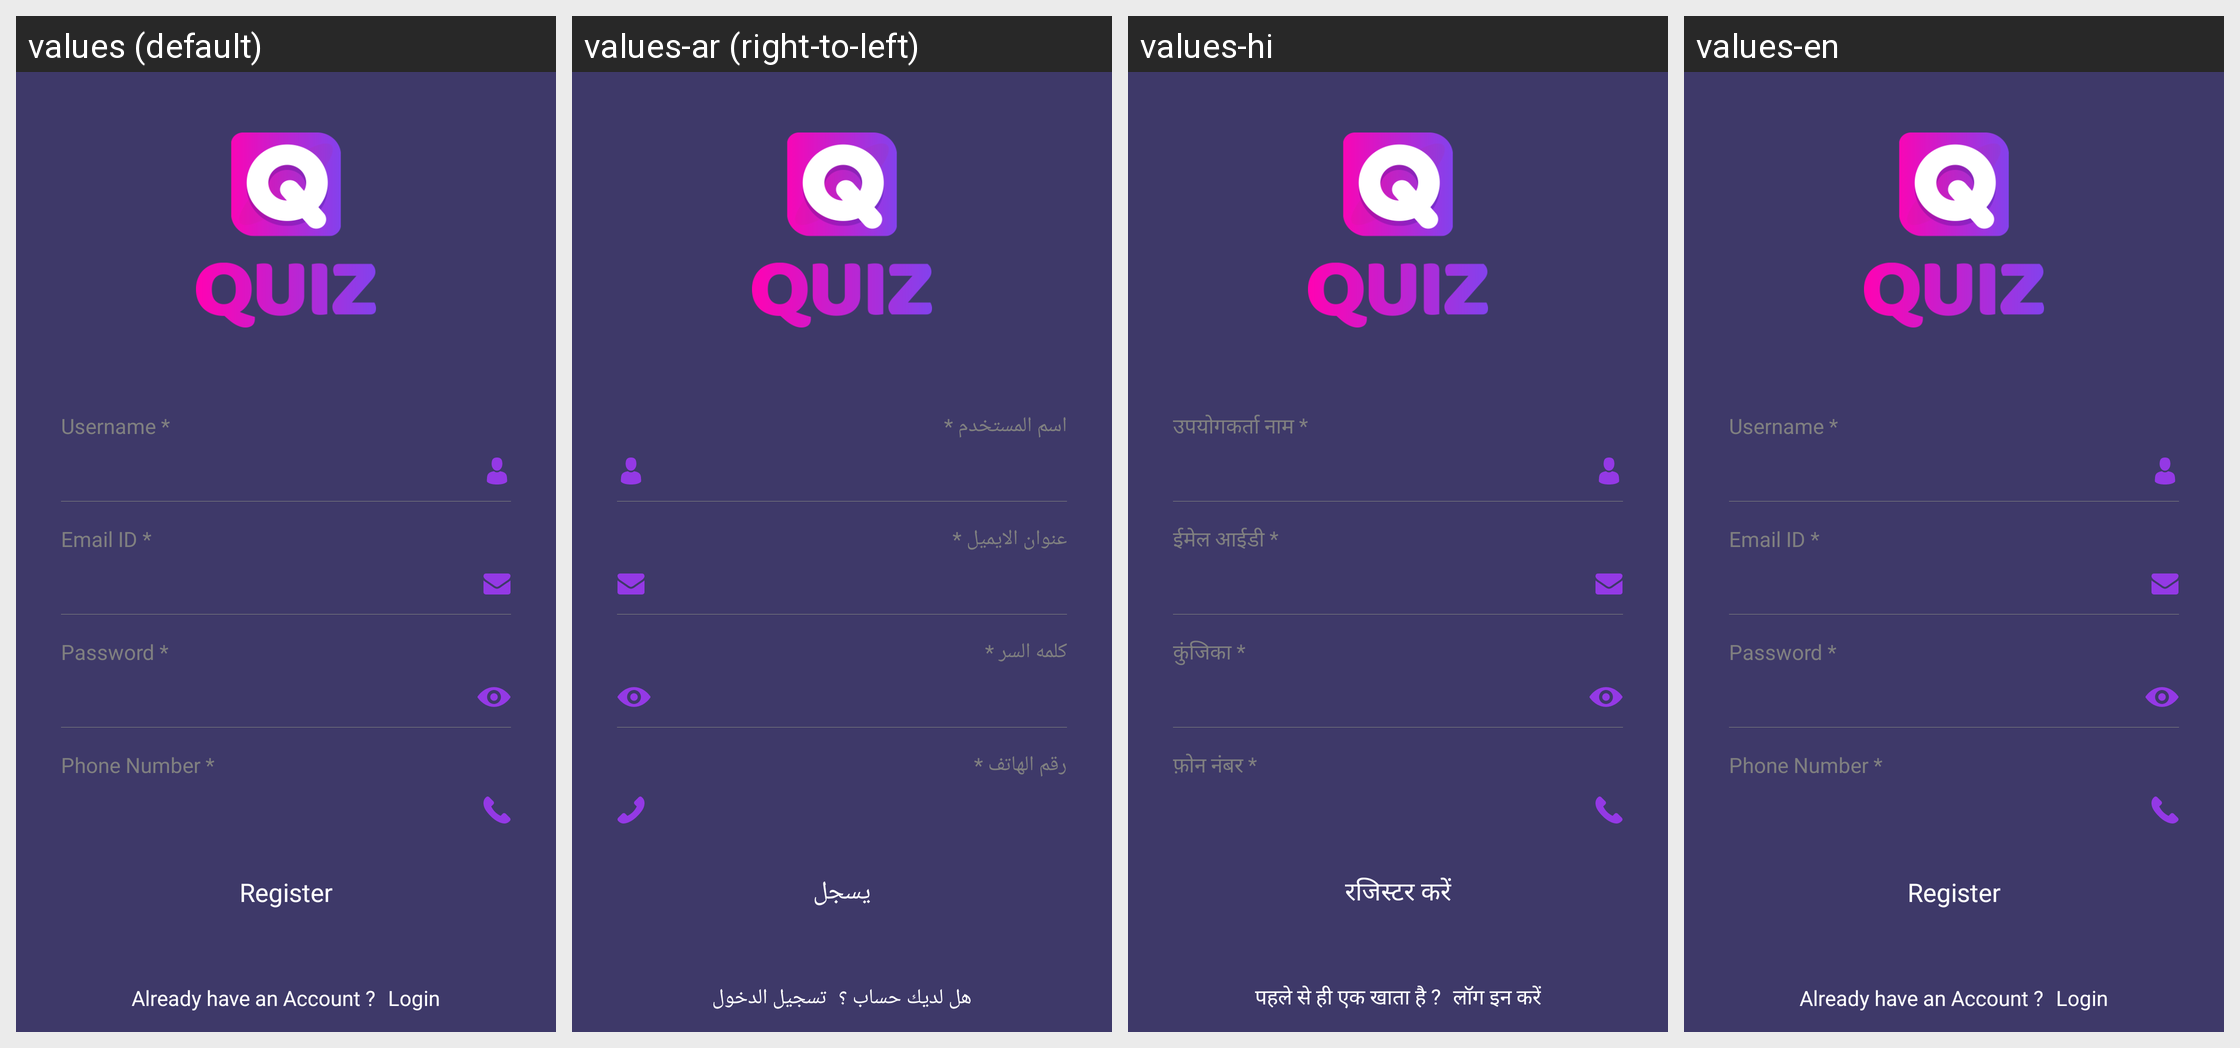

Locale-by-locale string values for the Android screen shown in this grid:
Android screen res/layout/activity_registration.xml rendered under 4 locales, left to right: values (default), values-ar (right-to-left), values-hi, values-en. Device: Nexus 5 (rendered at 1080×1920; each locale shown at half size, 540×960, under a caption strip naming it); theme AppTheme.
Strings drawn on this screen, with the default value and each locale's value (text and hints the layout hard-codes, and strings that could not be matched under every locale, appear in the picture but are not listed):

userName
  values: Username *
  values-ar: اسم المستخدم *
  values-hi: उपयोगकर्ता नाम *
  values-en: Username *

email_address_with_star
  values: Email ID *
  values-ar: عنوان الايميل *
  values-hi: ईमेल आईडी *
  values-en: Email ID *

password
  values: Password *
  values-ar: كلمه السر *
  values-hi: कुंजिका *
  values-en: Password *

phone_number
  values: Phone Number *
  values-ar: رقم الهاتف *
  values-hi: फ़ोन नंबर *
  values-en: Phone Number *

register
  values: Register
  values-ar: يسجل
  values-hi: रजिस्टर करें
  values-en: Register

already_have_an_account
  values: Already have an Account ?
  values-ar: هل لديك حساب ؟
  values-hi: पहले से ही एक खाता है ?
  values-en: Already have an Account ?

login
  values: Login
  values-ar: تسجيل الدخول
  values-hi: लॉग इन करें
  values-en: Login
